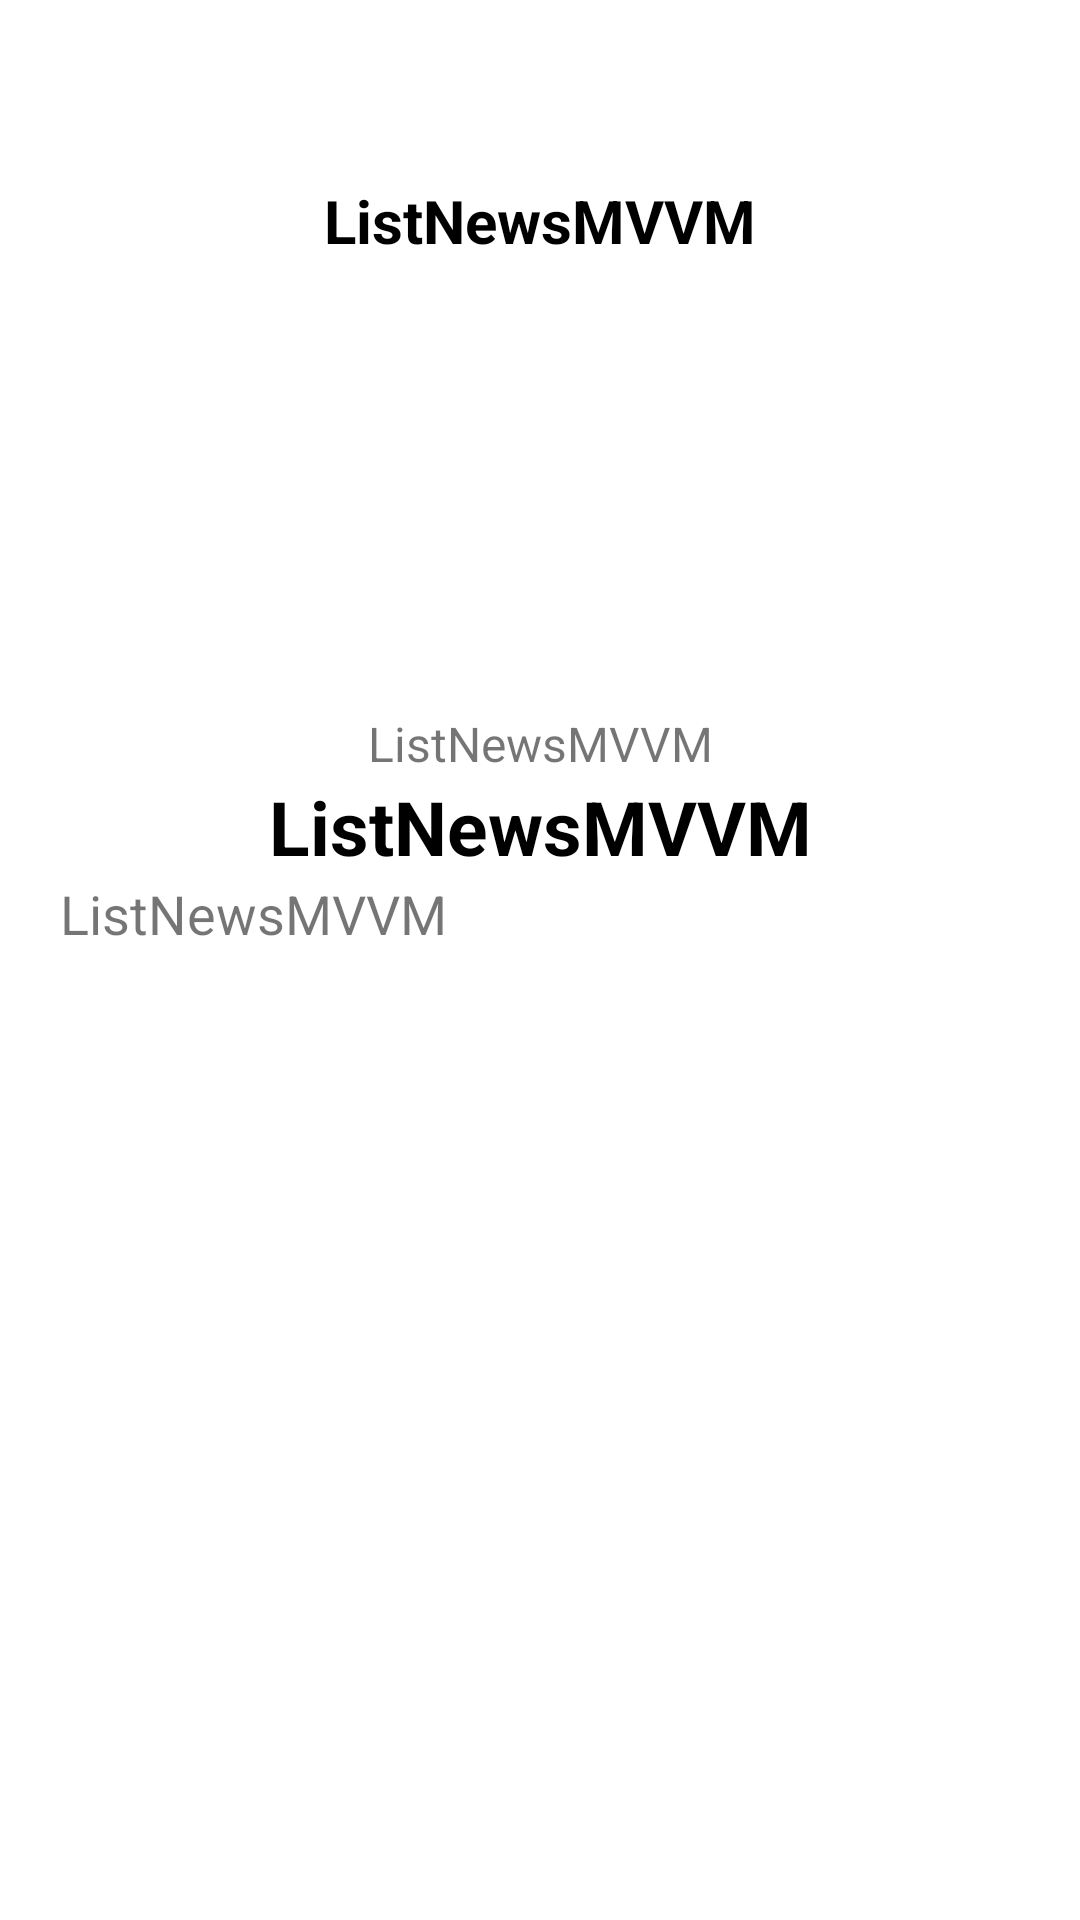

Produce the Android XML layout that renders to this screen, including the resource entries it uses.
<!-- AndroidManifest.xml: application theme Theme.ListNewsMVVM -->
<!-- res/layout/activity_detail.xml -->
<?xml version="1.0" encoding="utf-8"?>
<ScrollView xmlns:android="http://schemas.android.com/apk/res/android"
    xmlns:tools="http://schemas.android.com/tools"
    android:layout_width="match_parent"
    android:layout_height="match_parent"
    android:padding="20dp"
    tools:context=".view.DetailActivity">

    <LinearLayout
        android:orientation="vertical"
        android:gravity="center_horizontal"
        android:layout_width="match_parent"
        android:layout_height="wrap_content">
        <ImageView
            android:id="@+id/btn_fav"
            android:src="@drawable/ic_baseline_favorite_border_24"
            android:layout_width="40dp"
            android:layout_height="40dp"/>
        <TextView
            android:id="@+id/tv_news"
            android:layout_width="match_parent"
            android:gravity="center"
            android:layout_height="wrap_content"
            android:textSize="20sp"
            android:textColor="@color/black"
            android:textStyle="bold"
            android:text="@string/app_name"/>

        <ImageView
            android:id="@+id/img_news"
            android:layout_width="150dp"
            android:layout_height="150dp"
            android:src="@drawable/ic_launcher_background"/>

        <TextView
            android:id="@+id/tv_tanggal"
            android:layout_width="match_parent"
            android:layout_height="wrap_content"
            android:gravity="center"
            android:textSize="16sp"
            android:text="@string/app_name"/>

        <TextView
            android:id="@+id/tv_author"
            android:layout_width="match_parent"
            android:gravity="center"
            android:layout_height="wrap_content"
            android:textSize="25sp"
            android:textColor="@color/black"
            android:textStyle="bold"
            android:text="@string/app_name"/>

        <TextView
            android:id="@+id/tv_description"
            android:layout_width="match_parent"
            android:layout_height="wrap_content"
            android:textSize="18sp"
            android:text="@string/app_name"/>

    </LinearLayout>



</ScrollView>
<!-- resources referenced by this layout -->
<resources>
  <string name="app_name">ListNewsMVVM</string>
  <style name="Theme.ListNewsMVVM" parent="Theme.MaterialComponents.DayNight.DarkActionBar">
          
          <item name="colorPrimary">@color/purple_500</item>
          <item name="colorPrimaryVariant">@color/purple_700</item>
          <item name="colorOnPrimary">@color/white</item>
          
          <item name="colorSecondary">@color/teal_200</item>
          <item name="colorSecondaryVariant">@color/teal_700</item>
          <item name="colorOnSecondary">@color/black</item>
          
          <item name="android:statusBarColor" tools:targetApi="l">?attr/colorPrimaryVariant</item>
          
      </style>
  <!-- not gathered from this repository: default colours our renderer supplied (Android Studio template values) -->
  <color name="purple_500">#FF6200EE</color>
  <color name="purple_700">#FF3700B3</color>
  <color name="teal_200">#FF03DAC5</color>
  <color name="teal_700">#FF018786</color>
  <color name="black">#FF000000</color>
  <color name="white">#FFFFFFFF</color>
</resources>
